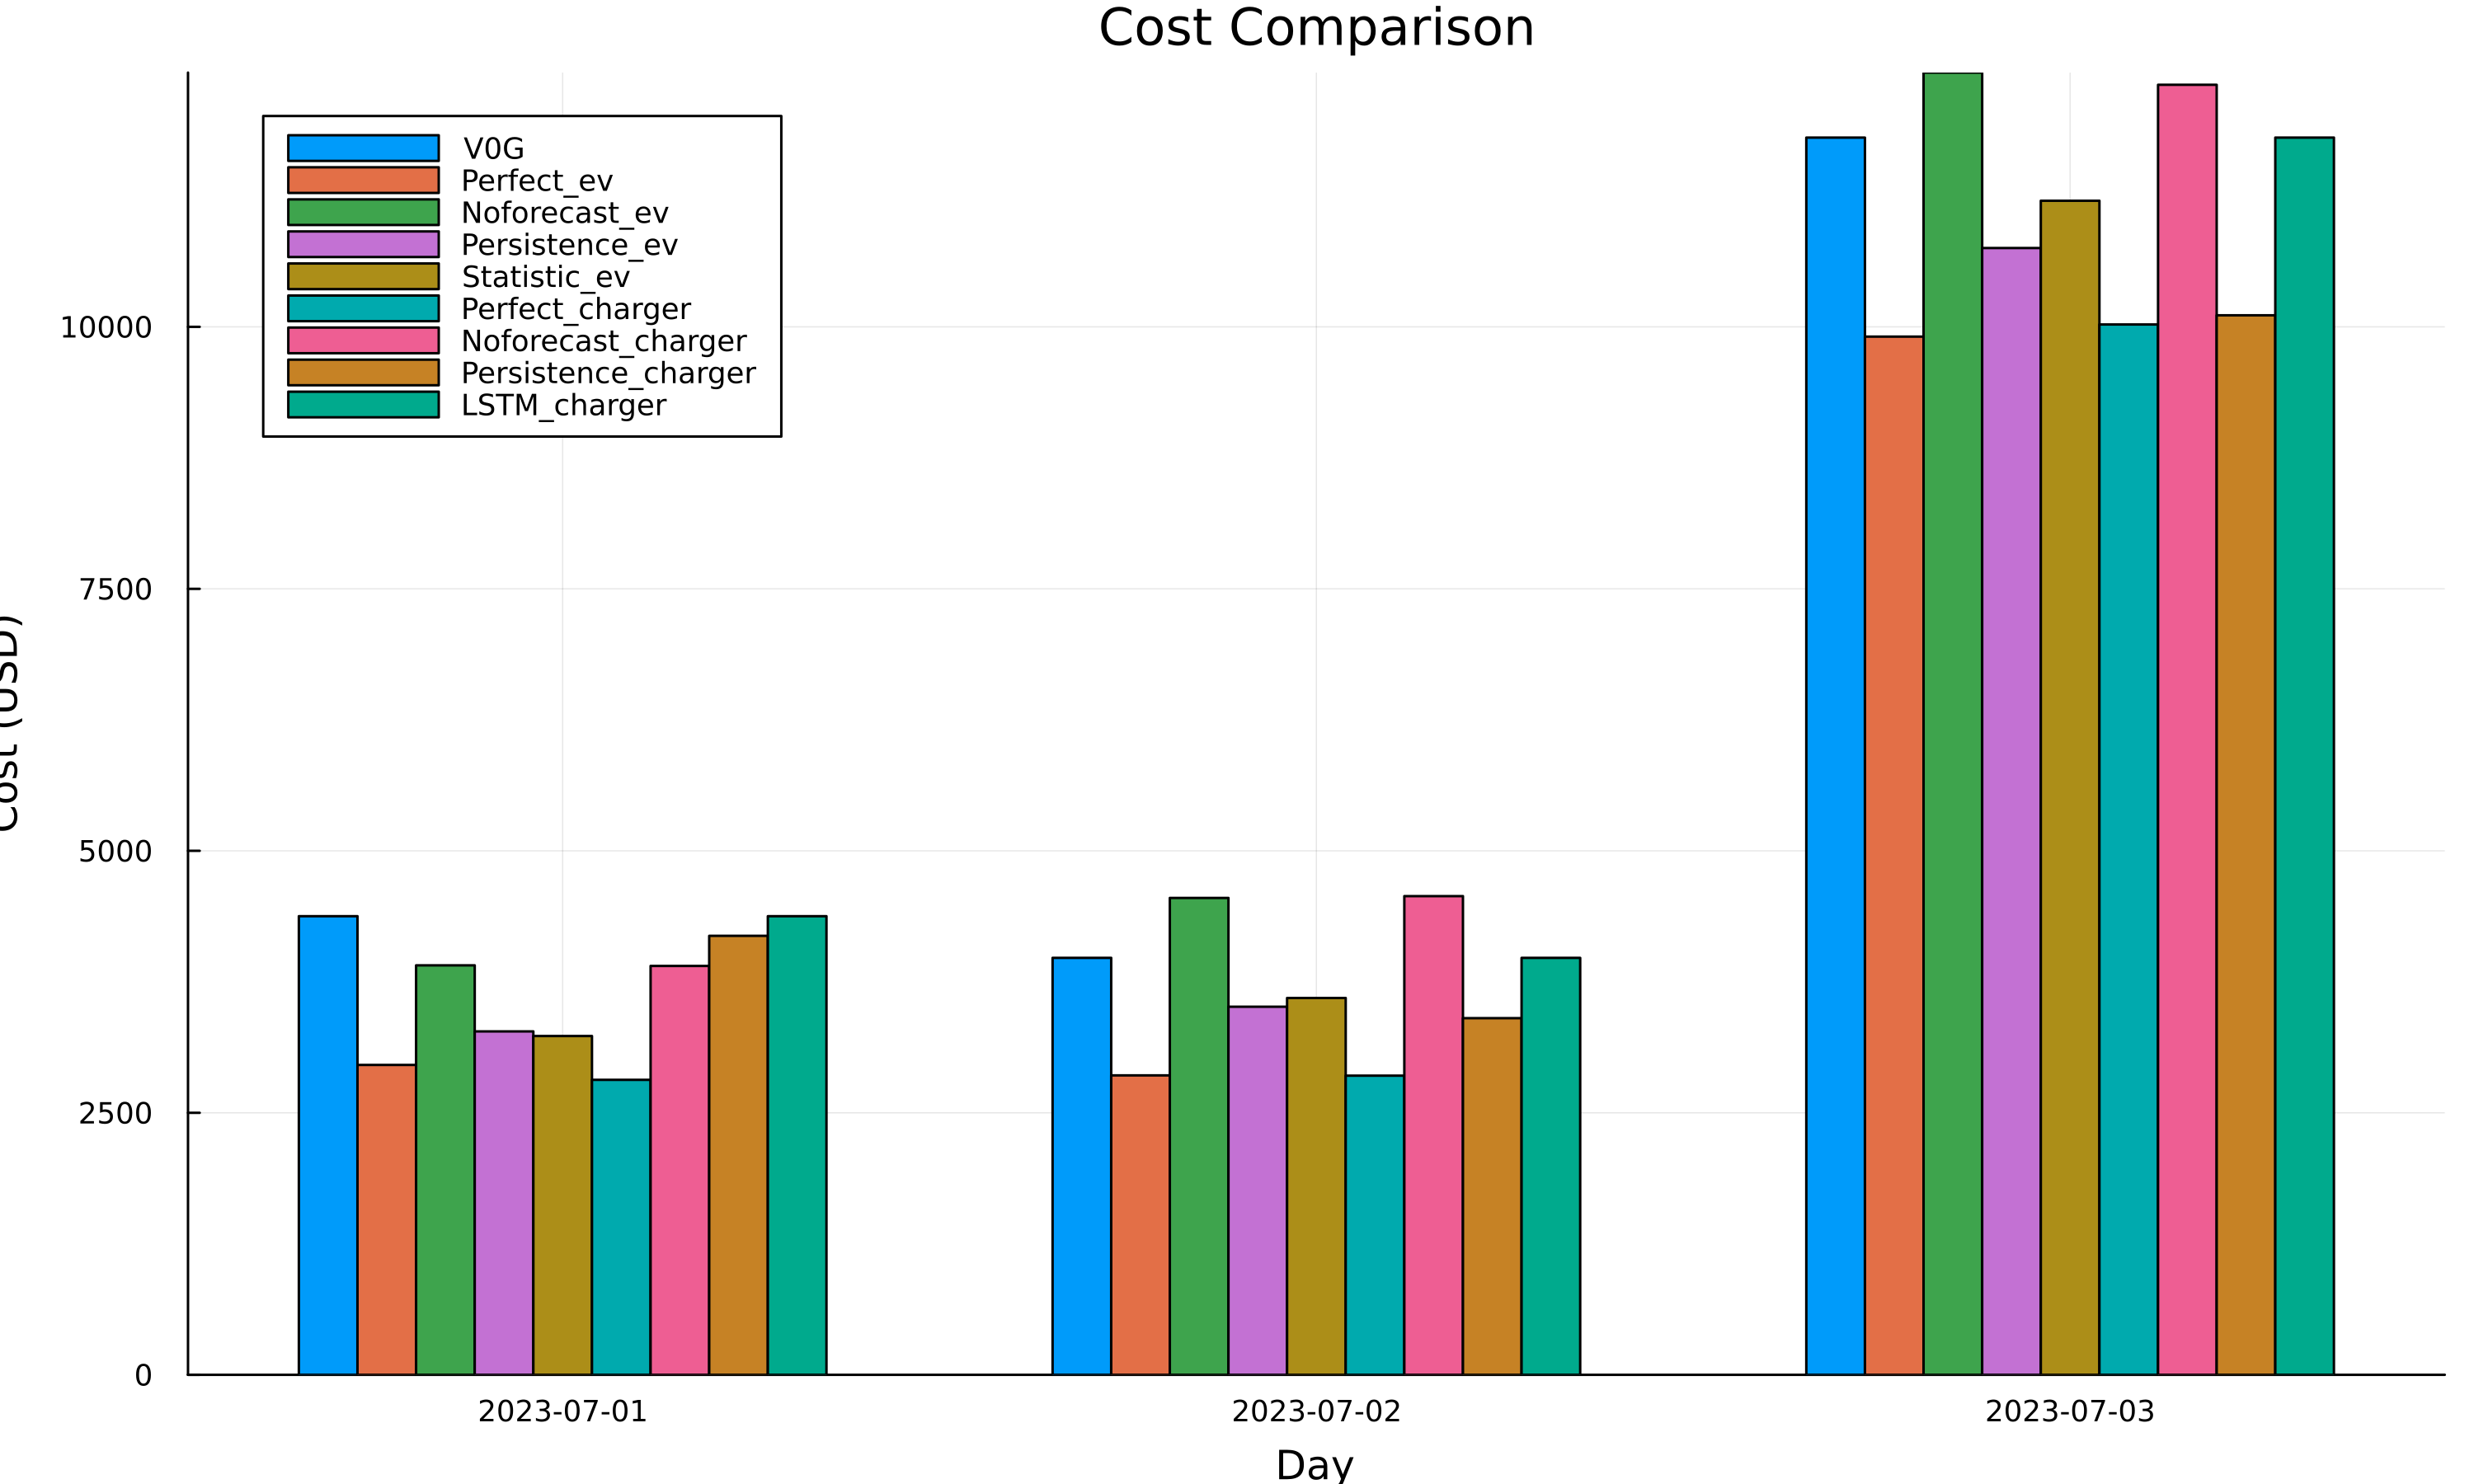

Source data for this figure (header and first rows):
day, V0G, Perfect_ev, Noforecast_ev, Persistence_ev, Statistic_ev, Perfect_charger, Noforecast_charger, Persistence_charger, LSTM_charger
2023-07-01, 4376, 2957, 3907, 3277, 3233, 2815, 3902, 4189, 4376
2023-07-02, 3979, 2857, 4550, 3512, 3596, 2854, 4568, 3403, 3978
2023-07-03, 11806, 9907, 12426, 10752, 11203, 10023, 12310, 10110, 11806
